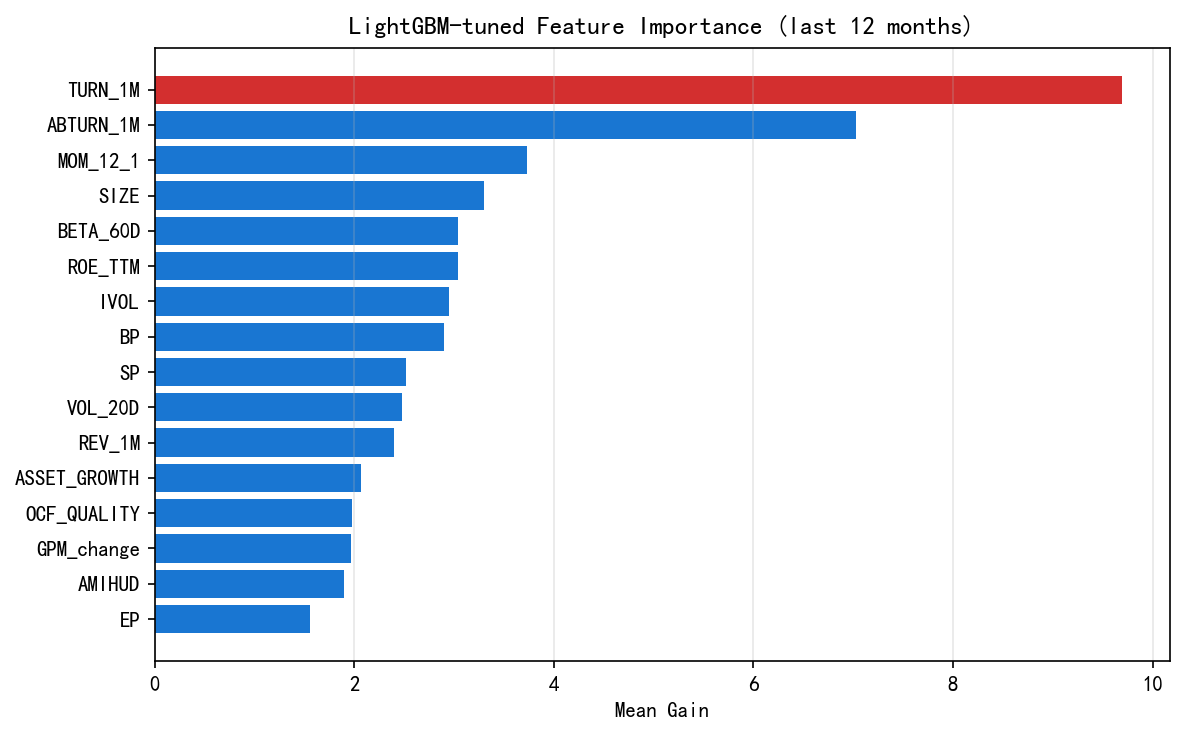

Values plotted in this chart, from the file beside it:
Feature, Importance
TURN_1M, 9.691
ABTURN_1M, 7.024
MOM_12_1, 3.733
SIZE, 3.297
BETA_60D, 3.037
ROE_TTM, 3.036
IVOL, 2.951
BP, 2.898
SP, 2.514
VOL_20D, 2.477
REV_1M, 2.396
ASSET_GROWTH, 2.065
OCF_QUALITY, 1.976
GPM_change, 1.967
AMIHUD, 1.893
EP, 1.557
